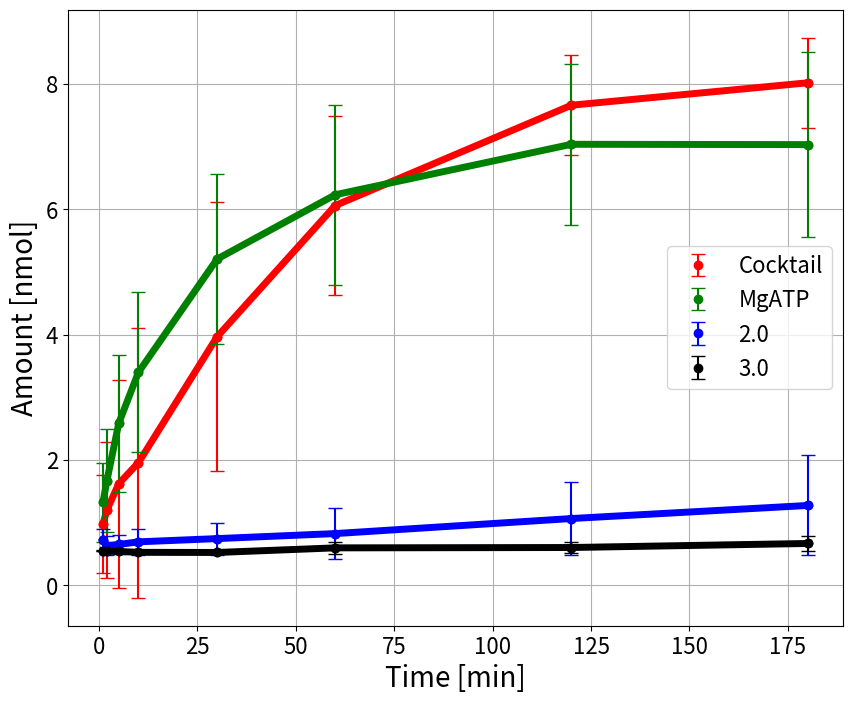

Python code for this plot:
import numpy as np
import matplotlib.pyplot as plt
import os

# Daten definieren
x = np.array([1, 2, 5, 10, 30, 60, 120, 180])

# Gruppe ATP Cocktail
y1_1 =  np.array([0.267771161,	0.316516711,	0.292881079,	0.307712817,	2.712012296,	5.205134908,	6.973248501,	7.254601917])
y1_2 = np.array([0.604493959,	0.560929323,	0.613308309,	0.565399234,	2.2098819,	    4.91525468,	    7.237532609,	7.822792884])
y1_3 = np.array([2.072741911,	2.732965982,	3.965312449,	5.00125994,	    6.985183946,	8.064586285,	8.776907031,	8.983181635])



# Gruppe ATP MgATP
y2_1 = np.array([0.531229252,	0.713643421,	1.284119009,	1.875271201,	3.708436368,	4.561985372,	5.716952724,	5.408748477	])
y2_2 = np.array([1.387345187,	1.571745984,	2.514285416,	3.325582003,	4.930520339,	6.07469717,	6.623596945,	6.71015114	])
y2_3 = np.array([2.072741911,	2.732965982,	3.965312449,	5.00125994,	6.985183946,	8.064586285,	8.776907031,	8.983181635	])





# Gruppe ATP 2.0
y4_1 = np.array([0.532536243,	0.513694655,	0.530408461,	0.517265356,	0.540247492,	0.538956184,	0.570569691,	0.572143309])
y4_2 = np.array([0.966661264,	0.842256599,	0.876850046,	0.989434282,	1.108276392,	1.403698263,	1.894745372,	2.391752362])
y4_3 = np.array([0.670753193,	0.549354608,	0.553463788,	0.579509512,	0.5929297,	0.538971868,	0.736599418,	0.863597154])



# Gruppe ATP 3.0
y5_1 = np.array([0.535955332,	0.518561891,	0.527616727,	0.51869259,	0.510082131,	0.51239812,	0.514159944,	0.52629928])
y5_2 = np.array([0.56808118,	0.55749455,	0.558069626,	0.535767126,	0.532342808,	0.560118988,	0.583503678,	0.676869913])
y5_3 = np.array([0.564933945,	0.571474129,	0.540189984,	0.529681774,	0.534930651,	0.725615462,	0.717005003,	0.80486619])





# Mittelwert und Standardabweichung berechnen
y1_mean = np.mean([y1_1, y1_2, y1_3], axis=0)
y1_std = np.std([y1_1, y1_2, y1_3], axis=0)

y2_mean = np.mean([y2_1, y2_2, y2_3], axis=0)
y2_std = np.std([y2_1, y2_2, y2_3], axis=0)


y4_mean = np.mean([y4_1, y4_2, y4_3], axis=0)
y4_std = np.std([y4_1, y4_2, y4_3], axis=0)

y5_mean = np.mean([y5_1, y5_2, y5_3], axis=0)
y5_std = np.std([y5_1, y5_2, y5_3], axis=0)

# Plot erstellen
plt.figure(figsize=(10, 8))

# Farben für die Punkte festlegen
color1 = 'red'
color2 = 'green'
color3 = 'blue'
color5 = 'black'

# Plot für Gruppe ATP Cocktail
plt.errorbar(x, y1_mean, yerr=y1_std, fmt='o', ecolor=color1,  capsize=5, label='Cocktail', color=color1)
plt.plot(x, y1_mean, linestyle='-', marker='o', color=color1, linewidth=5)

# Plot für Gruppe ATP MgATP
plt.errorbar(x, y2_mean, yerr=y2_std, fmt='o', ecolor=color2, capsize=5, label='MgATP', color=color2)
plt.plot(x, y2_mean, linestyle='-', marker='o', color=color2, linewidth=5)



# Plot für Gruppe ATP 2.0
plt.errorbar(x, y4_mean, yerr=y4_std, fmt='o', ecolor=color3, capsize=5, label='2.0', color=color3)
plt.plot(x, y4_mean, linestyle='-', marker='o', color=color3, linewidth=5)

# Plot für Gruppe ATP 3.0
plt.errorbar(x, y5_mean, yerr=y5_std, fmt='o', ecolor=color5, capsize=5, label='3.0', color=color5)
plt.plot(x, y5_mean, linestyle='-', marker='o', color=color5, linewidth=5)





# Plot-Details hinzufügen
plt.xlabel('Time [min]', fontsize = 20)
plt.ylabel('Amount [nmol]', fontsize = 20)
plt.legend(fontsize = 16)
plt.grid(True)

# Achsenskalierung (Tick-Labels) anpassen
plt.tick_params(axis='y', labelsize=16)  # y-Achse
plt.tick_params(axis='x', labelsize=16)  # x-Achse (optional, falls du die Schriftgröße für die X-Achse anpassen möchtest)


# Pfad zum Speichern definieren
save_path = 'D:/HPLC/Geplottete Daten und Graphen/plot_mit_fehlerindikatoren.png'

# Ordner erstellen, falls nicht vorhanden
os.makedirs(os.path.dirname(save_path), exist_ok=True)

# Plot speichern
plt.savefig(save_path)

# Plot anzeigen
plt.show()